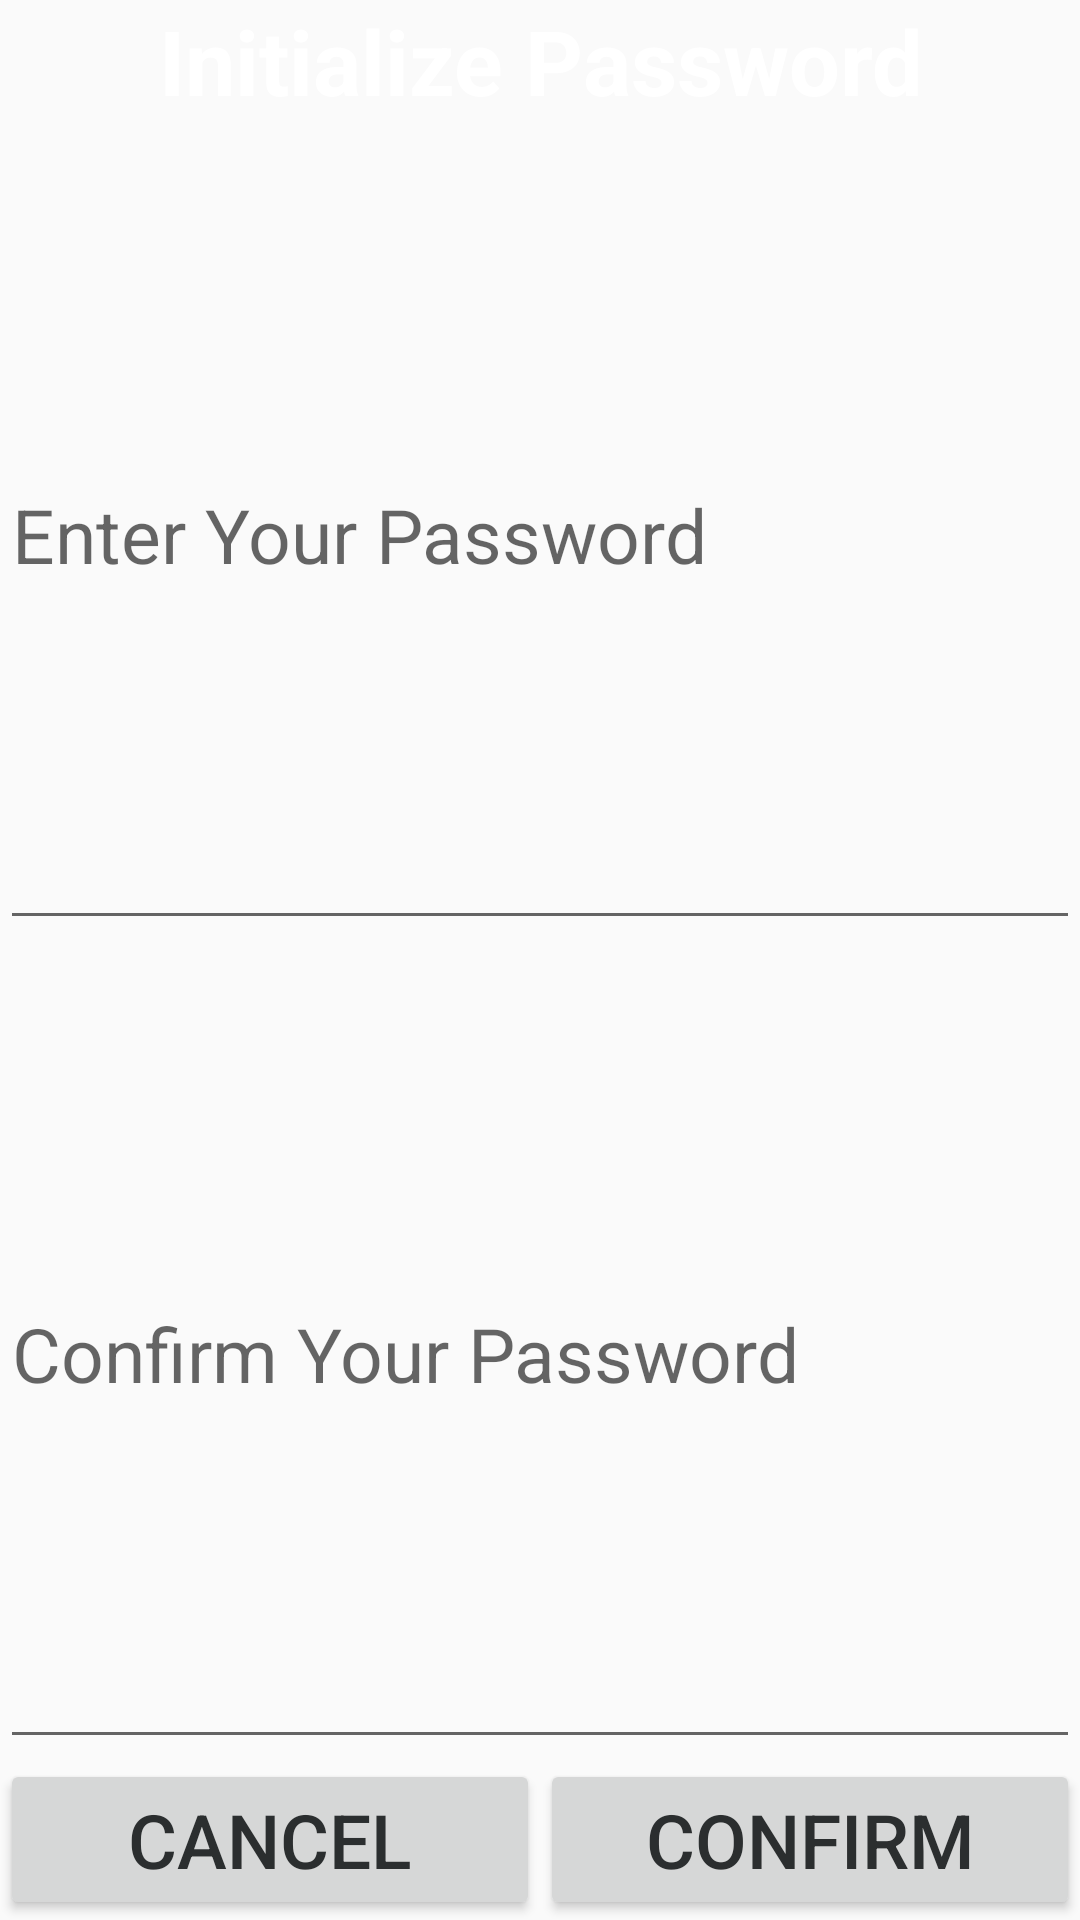

This screen was rendered from an Android layout file. Write that file and the resources it references.
<!-- AndroidManifest.xml: application theme AppTheme -->
<!-- res/layout/dialog_init_password.xml -->
<?xml version="1.0" encoding="utf-8"?>
<LinearLayout xmlns:android="http://schemas.android.com/apk/res/android"
              android:orientation="vertical"
              android:weightSum="2"
              android:layout_width="match_parent"
              android:layout_height="wrap_content">
    <TextView android:layout_width="match_parent"
              android:gravity="center"
              android:textStyle="bold"
              android:textSize="30sp"
              android:background="@drawable/dialog_title_bar9"
              android:textColor="#ffffff"
              android:text="@string/title_init_dialog"
              android:layout_height="wrap_content"/>
    <EditText android:layout_width="match_parent"
              android:layout_weight="1"
              android:textSize="25sp"
              android:password="true"
              android:hint="@string/init_dg_enter_psw_hint"
              android:id="@+id/et_dg_init_password"
              android:layout_height="0dp"/>
    <EditText android:layout_width="match_parent"
              android:layout_weight="1"
              android:textSize="25sp"
              android:password="true"
              android:hint="@string/init_dg_confirm_psw_hint"
              android:id="@+id/et_dg_confrim_init_password"
              android:layout_height="0dp"/>
    <LinearLayout android:layout_width="match_parent"
                  android:weightSum="2"
                  android:orientation="horizontal"
                  android:layout_height="wrap_content">
        <Button android:layout_width="0dp"
                android:layout_weight="1"
                android:textColor="#2B2E2F"
                android:textSize="25sp"
                android:id="@+id/btn_dg_init_password_cancel"
                android:text="@string/cancel_button"
                android:layout_height="wrap_content"/>
        <Button android:layout_width="0dp"
                android:layout_weight="1"
                android:textColor="#2B2E2F"
                android:textSize="25sp"
                android:id="@+id/btn_dg_init_password_confirm"
                android:text="@string/confirm_button"
                android:layout_height="wrap_content"/>
    </LinearLayout>

</LinearLayout>
<!-- resources referenced by this layout -->
<resources>
  <string name="cancel_button">Cancel</string>
  <string name="confirm_button">Confirm</string>
  <string name="init_dg_confirm_psw_hint">Confirm Your Password</string>
  <string name="init_dg_enter_psw_hint">Enter Your Password</string>
  <string name="title_init_dialog">Initialize Password</string>
  <style name="AppTheme" parent="Theme.AppCompat.Light.DarkActionBar">
          
          <item name="windowNoTitle">true</item>
          <item name="colorPrimary">@color/colorPrimary</item>
          <item name="colorPrimaryDark">@color/colorPrimaryDark</item>
          <item name="colorAccent">@color/colorAccent</item>
      </style>
  <!-- not gathered from this repository: default colours our renderer supplied (Android Studio template values) -->
  <color name="colorPrimary">#FF6200EE</color>
  <color name="colorPrimaryDark">#FF3700B3</color>
  <color name="colorAccent">#FF03DAC5</color>
</resources>
